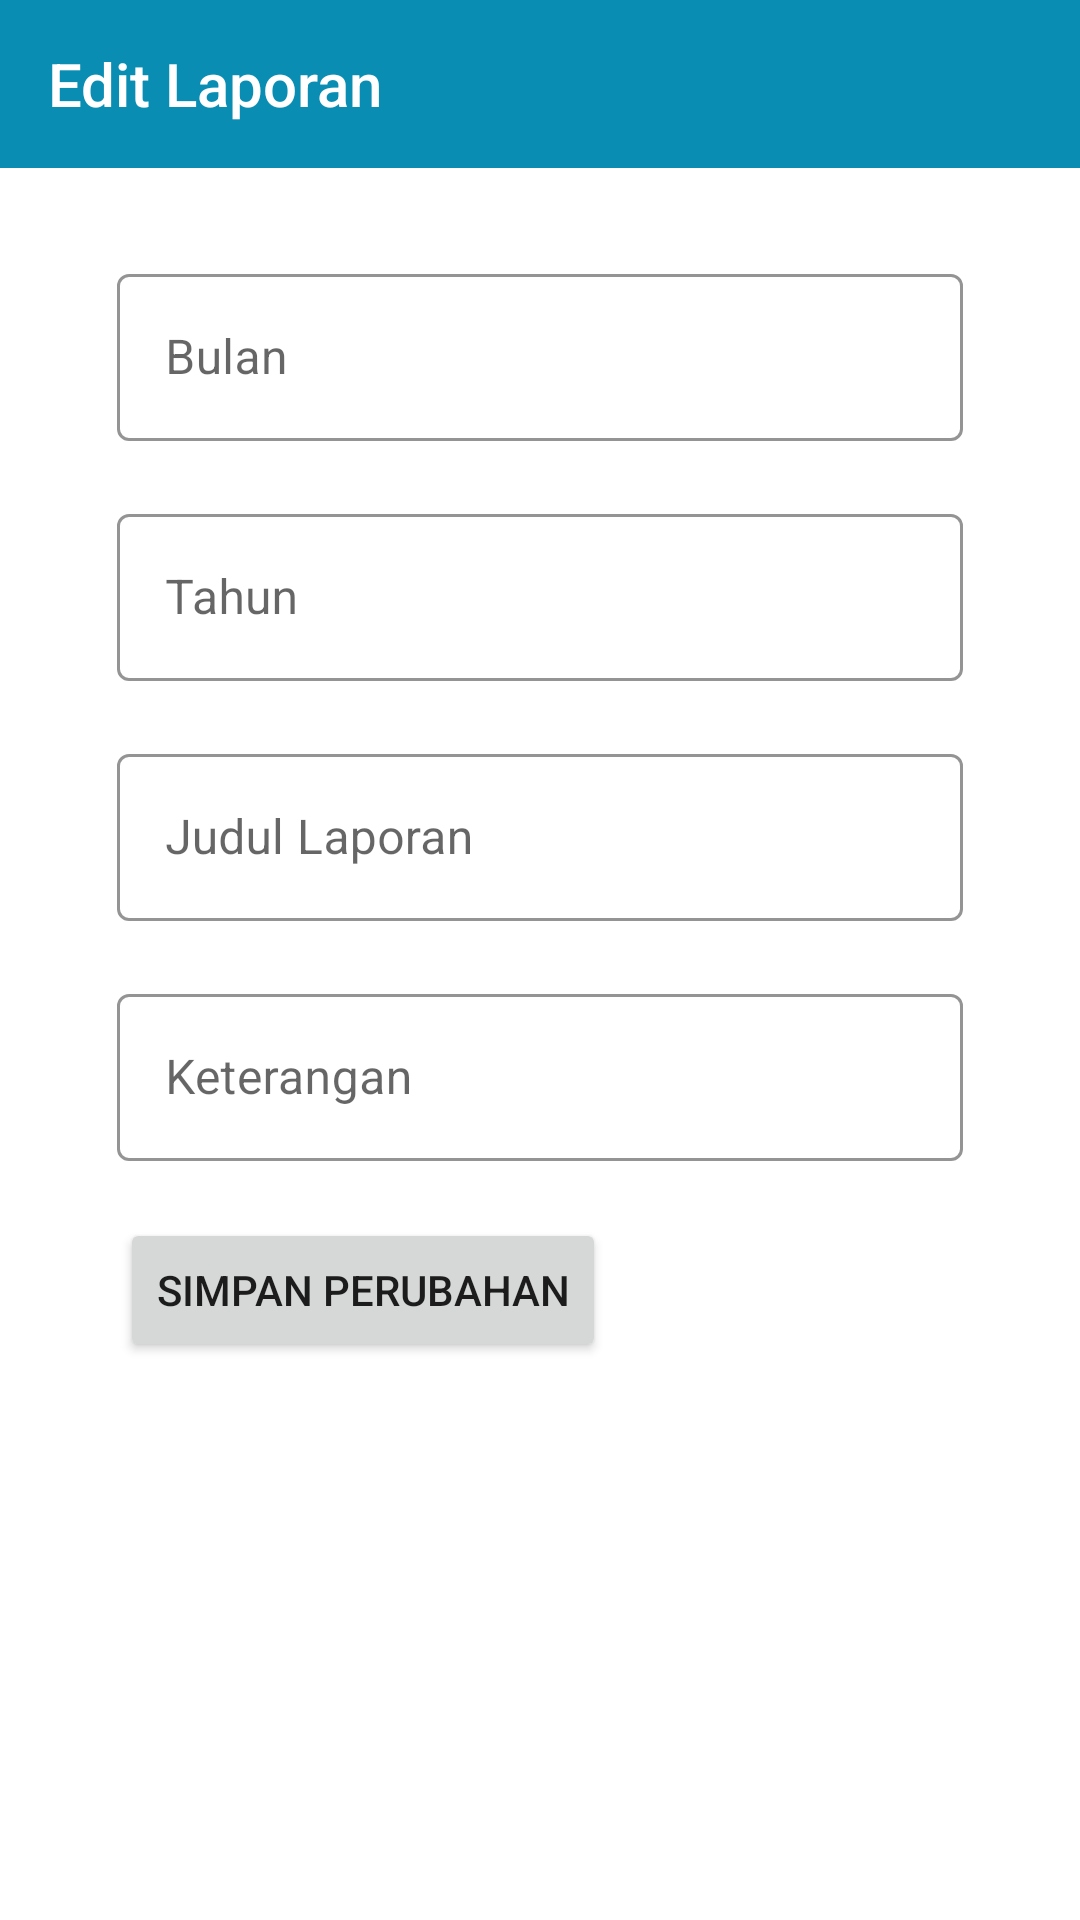

Produce the Android XML layout that renders to this screen, including the resource entries it uses.
<!-- AndroidManifest.xml: application theme Theme.Posyandu -->
<!-- res/layout/activity_edit_laporan.xml -->
<?xml version="1.0" encoding="utf-8"?>
<RelativeLayout xmlns:android="http://schemas.android.com/apk/res/android"
    xmlns:app="http://schemas.android.com/apk/res-auto"
    xmlns:tools="http://schemas.android.com/tools"
    android:layout_width="match_parent"
    android:layout_height="match_parent"
    tools:context=".EditLaporanActivity">

    <com.google.android.material.appbar.AppBarLayout
        android:id="@+id/toolbar_layout"
        android:layout_width="match_parent"
        android:layout_height="wrap_content">

        <androidx.appcompat.widget.Toolbar
            android:id="@+id/toolbar"
            style="@style/Widget.Custom.Toolbar"
            android:layout_width="match_parent"
            android:layout_height="?attr/actionBarSize"
            app:navigationIcon="@drawable/ic_back"
            app:title="Edit Laporan"
            app:titleTextColor="@color/white"/>

    </com.google.android.material.appbar.AppBarLayout>

    <LinearLayout
        android:layout_below="@id/toolbar_layout"
        android:layout_width="match_parent"
        android:layout_height="wrap_content"
        android:orientation="vertical"
        android:layout_marginLeft="30dp"
        android:layout_marginRight="30dp"
        android:layout_marginTop="20dp">

        <com.google.android.material.textfield.TextInputLayout
            style="@style/Widget.Custom.Textinputlayout"
            android:layout_width="match_parent"
            android:layout_height="wrap_content"
            android:layout_margin="4dp"
            android:padding="5dp"
            android:hint="Bulan">
            <com.google.android.material.textfield.TextInputEditText
                android:id="@+id/et_bulan"
                android:layout_width="match_parent"
                android:layout_height="wrap_content"
                android:inputType="text"/>
        </com.google.android.material.textfield.TextInputLayout>

        <com.google.android.material.textfield.TextInputLayout
            style="@style/Widget.Custom.Textinputlayout"
            android:layout_width="match_parent"
            android:layout_height="wrap_content"
            android:layout_margin="4dp"
            android:padding="5dp"
            android:hint="Tahun">
            <com.google.android.material.textfield.TextInputEditText
                android:id="@+id/et_tahun"
                android:layout_width="match_parent"
                android:layout_height="wrap_content"
                android:inputType="number"/>
        </com.google.android.material.textfield.TextInputLayout>

        <com.google.android.material.textfield.TextInputLayout
            style="@style/Widget.Custom.Textinputlayout"
            android:layout_width="match_parent"
            android:layout_height="wrap_content"
            android:layout_margin="4dp"
            android:padding="5dp"
            android:hint="Judul Laporan">
            <com.google.android.material.textfield.TextInputEditText
                android:id="@+id/et_judul_laporan"
                android:layout_width="match_parent"
                android:layout_height="wrap_content"
                android:inputType="text"/>
        </com.google.android.material.textfield.TextInputLayout>

        <com.google.android.material.textfield.TextInputLayout
            style="@style/Widget.Custom.Textinputlayout"
            android:layout_width="match_parent"
            android:layout_height="wrap_content"
            android:layout_margin="4dp"
            android:padding="5dp"
            android:hint="Keterangan">
            <com.google.android.material.textfield.TextInputEditText
                android:id="@+id/et_keterangan"
                android:layout_width="match_parent"
                android:layout_height="wrap_content"
                android:inputType="text"/>
        </com.google.android.material.textfield.TextInputLayout>

        <Button
            android:layout_width="wrap_content"
            android:layout_height="wrap_content"
            android:layout_marginLeft="10dp"
            android:layout_marginTop="10dp"
            android:text="Simpan Perubahan"/>
    </LinearLayout>
</RelativeLayout>
<!-- resources referenced by this layout -->
<resources>
  <color name="white">#FFFFFFFF</color>
  <style name="Widget.Custom.Textinputlayout" parent="Widget.MaterialComponents.TextInputLayout.OutlinedBox">
         <item name="hintTextAppearance">@style/TextAppearance.Custom.TextInputLayout.HintText</item>
          <item name="hintTextColor">@color/text_color</item>
          <item name="boxStrokeColor">@color/primary_dark</item>
      </style>
  <style name="Widget.Custom.Toolbar" parent="Widget.AppCompat.Toolbar">
          <item name="android:background">@color/primary_dark</item>
          <item name="android:theme">@style/ThemeOverlay.AppCompat.Dark.ActionBar</item>
          <item name="popupTheme">@style/ThemeOverlay.AppCompat.Light</item>
      </style>
  <style name="Theme.Posyandu" parent="Theme.MaterialComponents.DayNight.NoActionBar">
          
          <item name="colorPrimary">@color/primary_dark</item>
          <item name="colorPrimaryVariant">@color/primary_soft</item>
          <item name="colorOnPrimary">@color/white</item>
          
          <item name="colorSecondary">@color/teal_200</item>
          <item name="colorSecondaryVariant">@color/teal_700</item>
          <item name="colorOnSecondary">@color/black</item>
          
          <item name="android:statusBarColor" tools:targetApi="l">?attr/colorPrimaryVariant</item>
          
      </style>
  <style name="TextAppearance.Custom.TextInputLayout.HintText" parent="TextAppearance.MaterialComponents.Subtitle2">
          <item name="android:textColor">@color/text_color</item>
      </style>
  <color name="text_color">#442C2E</color>
  <color name="primary_dark">#098DB3</color>
  <color name="primary_soft">#3694AF</color>
  <color name="teal_200">#FF03DAC5</color>
  <color name="teal_700">#FF018786</color>
  <color name="black">#FF000000</color>
</resources>
